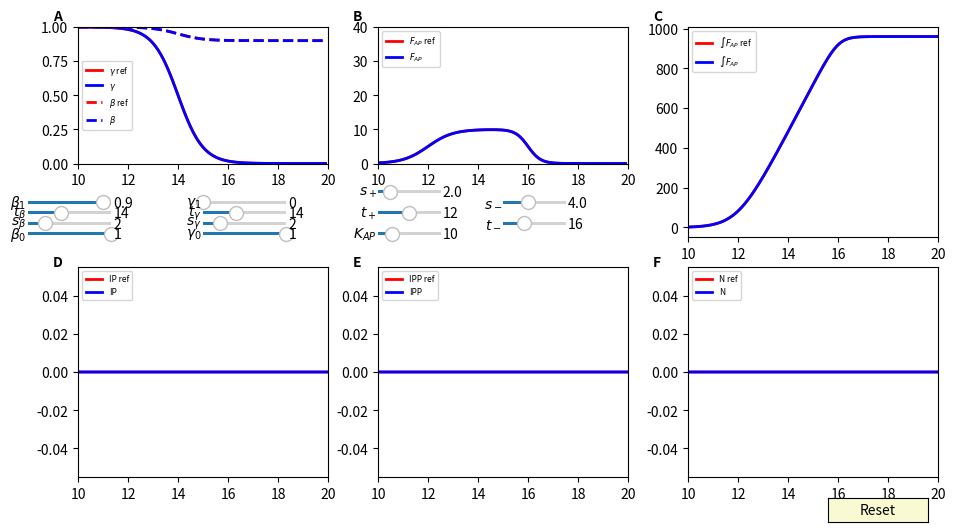

Write the Python code that produced this figure.

# coding: utf-8

# In[ ]:


import numpy as np
import matplotlib.pyplot as plt
from matplotlib.widgets import Slider, Button, RadioButtons
from matplotlib import interactive
import math


# In[ ]:


def sigmoid(t,a,b,c,d=None):
    """ return the value of sigmoid for t """
    # t, time
    # a,b,c,d sigmoid parameters
    if d==None:
        d=0.
    return a+(d-a)/(1.+math.exp(-b*(t-c)))

def sigabcd(t,a,b,c,d):
    return np.array([sigmoid(ti,a,b,c,d) for ti in t])

def fap(t,kap,tp,sp,tm,sm):
    return kap*(1.-sigmoid(t,1.,sp,tp,0.))*sigmoid(t,1.,sm,tm,0.)

def fapt(t,kap,tp,sp,tm,sm):
    return np.array([fap(ti,kap,tp,sp,tm,sm) for ti in t])


# In[ ]:


def prepare_param_and_arrays(val_arg):
    [a_alpha,b_alpha,c_alpha,d_alpha,a_beta,b_beta,c_beta,d_beta,a_delta,b_delta,c_delta,d_delta,a_gamma,b_gamma,c_gamma,d_gamma,d_dAPb,Tstart,Tend,T1G1,T1S,T1G2,T1M,T2G1,T2S,T2G2,T2M,Nm]=val_arg
    Nm = int(Nm)   # number of mesh points in the shorter phase (usually M)
    T1_cycle =T1G1+T1S+T1G2+T1M
    T2_cycle =T2G1+T2S+T2G2+T2M
    
    list_arrays=prepare_arrays(T1_cycle,T1M,T2_cycle,Nm,Tstart,Tend)
    return list_arrays


# In[ ]:


def prepare_arrays(T1_cycle,T1M,T2_cycle,Nm,Tstart,Tend):
    
    Na_1=int(math.floor(Nm*T1_cycle/T1M))
    da_1=T1_cycle/Na_1
    T = Tend-Tstart # simulation length (day)
    dt=da_1
    Nt=int(math.floor(T*24./dt))+1
    #print "Na_1,da_1,dt,Nt ",Na_1,da_1,dt,Nt
    t_ = Tstart*np.ones(Nt+1)+dt*np.arange(Nt+1)/24.
    #print "t_",t_

    da_2=dt
    Na_2=int(math.floor(T2_cycle/da_2))+1
    ca_2=(Na_2*da_2-T2_cycle)/da_2
    
    a1_=da_1*np.arange(Na_1+1)
    a2_=da_2*np.arange(Na_2+1)
    a2_[Na_2]=T2_cycle
    
    IP1  = np.zeros(Nt+1)
    
    IP1a = np.zeros(Na_1+1)
    IP1w = np.zeros(Na_1+1)
    
    
    IP2  = np.zeros(Nt+1)
    IP2a = np.zeros(Na_2+1)
    IP2w = np.zeros(Na_2+1)
    
    N  = np.zeros(Nt+1)
    N_AP  = np.zeros(Nt+1)
    alpha_  = np.zeros(Nt+1)
    beta_   = np.zeros(Nt+1)
    gamma_  = np.zeros(Nt+1)
    delta_  = np.zeros(Nt+1)
    
    IP1G1  = np.zeros(Nt+1)
    IP1S  = np.zeros(Nt+1)
    IP1G2  = np.zeros(Nt+1)
    IP1M  = np.zeros(Nt+1)
    IP2G1  = np.zeros(Nt+1)
    IP2S  = np.zeros(Nt+1)
    IP2G2  = np.zeros(Nt+1)
    IP2M  = np.zeros(Nt+1)
    return dt,da_1,da_2,Nt,Na_1,Na_2,ca_2,t_,alpha_,beta_,gamma_,delta_,a1_,a2_,IP1,IP1G1,IP1S,IP1G2,IP1M,IP1a,IP1w,IP2,IP2G1,IP2S,IP2G2,IP2M,IP2a,IP2w,N,N_AP


# In[ ]:


def compute_sol(input_arg):
    T1G1=20.9
    T1S=6.4
    T1G2=1.6
    T1M=0.5
    
    T2G1=21.3
    T2S=2.8
    T2G2=1.6
    T2M=0.5
    
    K_AP=8.
    alpha_0=1.
    alpha_1=0.
    s_alpha=3.34
    t_alpha=11.84
    
    beta_0=1
    beta_1=1.
    t_beta=25.
    s_beta=1.
    
    t_gamma=14.
    gamma_1=1.
    s_gamma=10.
    gamma_0=0.5
    
    delta_0=1.
    delta_1=0.
    t_delta=16.71
    s_delta=2.80
    [K_AP,t_alpha,s_alpha,t_delta,s_delta,gamma_0,s_gamma,t_gamma,gamma_1,beta_0,s_beta,t_beta,beta_1]=input_arg
    
    Nm=5
    Tstart=9.
    Tend=20.
    
    val_arg=[alpha_0,s_alpha,t_alpha,alpha_1,beta_0,s_beta,t_beta,beta_1,delta_0,s_delta,t_delta,delta_1,gamma_0,s_gamma,t_gamma,gamma_1,K_AP,Tstart,Tend,T1G1,T1S,T1G2,T1M,T2G1,T2S,T2G2,T2M,Nm]
    T1C=(T1G1+T1S+T1G2+T1M)
    T2C=(T2G1+T2S+T2G2+T2M)
    t_exp=range(9,20)
    list_arrays=prepare_param_and_arrays(val_arg)
    t_=list_arrays[7]
    dt=list_arrays[0]
    da_1=list_arrays[1]
    Na_1=list_arrays[4]
    alpha_=list_arrays[8]
    beta_=list_arrays[9]
    gamma_=list_arrays[10]
    delta_=list_arrays[11]
    
    ntim=len(alpha_)
    t_=np.linspace(Tstart,Tend,ntim)
    alpha_=sigabcd(t_,alpha_0,s_alpha,t_alpha,alpha_1)
    beta_=sigabcd(t_,beta_0,s_beta,t_beta,beta_1)
    gamma_=sigabcd(t_,gamma_0,s_gamma,t_gamma,gamma_1)
    delta_=sigabcd(t_,delta_0,s_delta,t_delta,delta_1)
    F_AP_=K_AP*(1.-alpha_)*delta_
    F_AP_int=[0]
    for i in range(len(t_)-1):
        F_AP_int.append(F_AP_int[i]+dt*F_AP_[i])
    IP1=list_arrays[14]
    IP1S=list_arrays[16]
    IP1M=list_arrays[18]
    IP2=list_arrays[21]
    IP2S=list_arrays[23]
    IP2M=list_arrays[25]
    N=list_arrays[28]
    N_AP=list_arrays[29]
    return t_,IP1,IP1S,IP1M,IP2,IP2S,IP2M,N,N_AP,F_AP_int




# En modifiant les paramètres de $\gamma(t)$, $\beta(t)$ et $F_{AP}(t)$ avec les réglettes, on fait apparaitre les sorties du modèle correspondant aux nouvelles valeurs, en bleu. Les sorties du modèle correspondant aux paramètres de référence sont en rouge.

# In[ ]:


fig, ax = plt.subplots(figsize=(10,6))
vert=False
left_gamma=0.05
bottom_gamma=0.5
width_gamma=0.25
height_gamma=0.35

left_fap=0.35
bottom_fap=0.5
width_fap=0.25
height_fap=0.35

left_ip=0.05
bottom_ip=0.1
width_ip=0.25
height_ip=0.35

left_ipp=0.35
bottom_ipp=0.1
width_ipp=0.25
height_ipp=0.35

left_n=0.66
bottom_n=0.1
width_n=0.25
height_n=0.35

left_int=0.66
bottom_int=0.5
width_int=0.25
height_int=0.35




plt.subplots_adjust(left=left_gamma, bottom=bottom_gamma+0.35*height_gamma,right=left_gamma+width_gamma, top=bottom_gamma+height_gamma)

Tmax=20
Tmin=10
t = np.arange(Tmin, Tmax, 0.1)
gamma_0 = 1.
gamma_1 = 0.
t_gamma= 14.
s_gamma=2.
beta_0 = 1.
beta_1 = 0.9
t_beta= 14.
s_beta=2.
kapmax=40.
kap0=10.
tp0=12.
sp0=2
tm0=16.
sm0=4


(a0,b0,c0,d0)=(gamma_0,s_gamma,t_gamma,gamma_1)
sg = sigabcd(t,gamma_0,s_gamma,t_gamma,gamma_1)
plt.plot(t, sg, lw=2, color='red',label=r'$\gamma$ ref')
lgamma, = plt.plot(t, sg, lw=2, color='blue',label=r'$\gamma$')
(a0,b0,c0,d0)=(beta_0,s_beta,t_beta,beta_1)
sb = sigabcd(t,beta_0,s_beta,t_beta,beta_1)
plt.plot(t, sb, '--',lw=2, color='red',label=r'$\beta$ ref')
lbeta, = plt.plot(t, sb, '--',lw=2, color='blue',label=r'$\beta$')
plt.text(9.,1.05,'A', fontsize=10, fontweight='bold')
plt.text(21.,1.05,'B', fontsize=10, fontweight='bold')
plt.text(33.,1.05,'C', fontsize=10, fontweight='bold')
plt.text(9.,-0.75,'D', fontsize=10, fontweight='bold')
plt.text(21.,-0.75,'E', fontsize=10, fontweight='bold')
plt.text(33.,-0.75,'F', fontsize=10, fontweight='bold')
plt.legend(loc=6,prop={'size': 6})
plt.axis([Tmin, Tmax, 0., 1.])

s = fapt(t,kap0,tp0,sp0,tm0,sm0)
FAP = plt.axes([left_fap, bottom_fap+0.35*height_fap, width_fap, 0.65*height_fap], facecolor='white')
FAP.plot(t, s, lw=2, color='red', label=r'$F_{AP}$ ref')
lfap, = FAP.plot(t, s, lw=2, color='blue', label=r'$F_{AP}$')
FAP.legend(loc=2,prop={'size': 6})
FAP.axis([Tmin, Tmax, 0., kapmax])





var_arg=[kap0,tp0,sp0,tm0,sm0,gamma_0,s_gamma,t_gamma,gamma_1,beta_0,s_beta,t_beta,beta_1]
t_,IP1,IP1S,IP1M,IP2,IP2S,IP2M,N,N_AP,F_AP_int=compute_sol(var_arg)
plt_IP=plt.axes([left_ip, bottom_ip, width_ip, height_ip], facecolor='white')
plt_IP.plot(t_, IP1+IP2, lw=2, color='red',label='IP ref')
l_IP, = plt_IP.plot(t_, IP1+IP2, lw=2, color='blue',label='IP')
plt.legend(loc=2,prop={'size': 6})
plt_IP.set_xlim([Tmin, Tmax])
maxIP=max(IP1+IP2)

plt_IPP=plt.axes([left_ipp, bottom_ipp, width_ipp, height_ipp], facecolor='white')
plt_IPP.plot(t_, IP2, lw=2, color='red',label='IPP ref')
l_IPP, = plt_IPP.plot(t_, IP2, lw=2, color='blue',label='IPP')
plt.legend(loc=2,prop={'size': 6})
plt_IPP.set_xlim([Tmin, Tmax])
maxIPP=max(IP2)

plt_N=plt.axes([left_n, bottom_n, width_n, height_n], facecolor='white')
plt_N.plot(t_, N, lw=2, color='red',label='N ref')
l_N, = plt_N.plot(t_, N, lw=2, color='blue',label='N')
plt.legend(loc=2,prop={'size': 6})
plt_N.set_xlim([Tmin, Tmax])
maxN=max(N)

plt_FAP_int=plt.axes([left_int, bottom_int, width_int, height_int], facecolor='white')
plt_FAP_int.plot(t_, F_AP_int, lw=2, color='red',label=r'$\int F_{AP}$ ref')
l_int, = plt_FAP_int.plot(t_, F_AP_int, lw=2, color='blue',label=r'$\int F_{AP}$')
plt.legend(loc=2,prop={'size': 6})
plt_FAP_int.set_xlim([Tmin, Tmax])
maxfapint=max(F_AP_int)


xgamma=left_gamma+width_gamma/2
axcolor = 'lightgoldenrodyellow'
agxa0 = plt.axes([xgamma, bottom_gamma, width_gamma/3, 0.03*height_gamma], facecolor=axcolor)
agxb0 = plt.axes([xgamma, bottom_gamma+0.05*height_gamma, width_gamma/3, 0.03*height_gamma], facecolor=axcolor)
agxc0 = plt.axes([xgamma, bottom_gamma+0.1*height_gamma, width_gamma/3, 0.03*height_gamma], facecolor=axcolor)
agxd0 = plt.axes([xgamma, bottom_gamma+0.15*height_gamma, width_gamma/3, 0.03*height_gamma], facecolor=axcolor)

sga0 = Slider(agxa0, r'$\gamma_0$', 0., 1., valinit=gamma_0)
sgb0 = Slider(agxb0, r'$s_\gamma$', 0., 10.0, valinit=s_gamma)
sgc0 = Slider(agxc0, r'$t_\gamma$', 10., 20.0, valinit=t_gamma)
sgd0 = Slider(agxd0, r'$\gamma_1$', 0., 1., valinit=gamma_1)

def update_gamma(val):
    a = sga0.val
    b = sgb0.val
    c = sgc0.val
    d = sgd0.val
    lgamma.set_ydata(sigabcd(t,a,b,c,d))
    (gamma_0,s_gamma,t_gamma,gamma_1)=(a,b,c,d)
    var_arg=[kap0,tp0,sp0,tm0,sm0,gamma_0,s_gamma,t_gamma,gamma_1,beta_0,s_beta,t_beta,beta_1]
    t_,IP1,IP1S,IP1M,IP2,IP2S,IP2M,N,N_AP,F_AP_int=compute_sol(var_arg)
    l_IP.set_ydata(IP1+IP2)
    l_IPP.set_ydata(IP2)
    l_N.set_ydata(N)
    l_int.set_ydata(F_AP_int)
    plt_FAP_int.set_ylim([0, max(maxfapint,max(F_AP_int))])
    plt_N.set_ylim([0, max(max(N),maxN)])
    plt_IP.set_ylim([0, max(max(IP1+IP2),maxIP)])
    plt_IPP.set_ylim([0, max(max(IP2),maxIPP)])
    fig.canvas.draw_idle()

sga0.on_changed(update_gamma)
sgb0.on_changed(update_gamma)
sgd0.on_changed(update_gamma)
sgc0.on_changed(update_gamma)


axcolor = 'lightgoldenrodyellow'
xbeta=0.
abxa0 = plt.axes([xbeta, bottom_gamma, width_gamma/3, 0.03*height_gamma], facecolor=axcolor)
abxb0 = plt.axes([xbeta, bottom_gamma+0.05*height_gamma, width_gamma/3, 0.03*height_gamma], facecolor=axcolor)
abxc0 = plt.axes([xbeta, bottom_gamma+0.1*height_gamma, width_gamma/3, 0.03*height_gamma], facecolor=axcolor)
abxd0 = plt.axes([xbeta, bottom_gamma+0.15*height_gamma, width_gamma/3, 0.03*height_gamma], facecolor=axcolor)

sba0 = Slider(abxa0, r'$\beta_0$', 0., 1., valinit=beta_0)
sbb0 = Slider(abxb0, r'$s_\beta$', 0., 10.0, valinit=s_beta)
sbc0 = Slider(abxc0, r'$t_\beta$', 10., 20.0, valinit=t_beta)
sbd0 = Slider(abxd0, r'$\beta_1$', 0., 1., valinit=beta_1)

def update_beta(val):
    a = sba0.val
    b = sbb0.val
    c = sbc0.val
    d = sbd0.val
    lbeta.set_ydata(sigabcd(t,a,b,c,d))
    (beta_0,s_beta,t_beta,beta_1)=(a,b,c,d)
    var_arg=[kap0,tp0,sp0,tm0,sm0,gamma_0,s_gamma,t_gamma,gamma_1,beta_0,s_beta,t_beta,beta_1]
    t_,IP1,IP1S,IP1M,IP2,IP2S,IP2M,N,N_AP,F_AP_int=compute_sol(var_arg)
    l_IP.set_ydata(IP1+IP2)
    l_IPP.set_ydata(IP2)
    l_N.set_ydata(N)
    l_int.set_ydata(F_AP_int)
    plt_FAP_int.set_ylim([0, max(maxfapint,max(F_AP_int))])
    plt_N.set_ylim([0, max(max(N),maxN)])
    plt_IP.set_ylim([0, max(max(IP1+IP2),maxIP)])
    plt_IPP.set_ylim([0, max(max(IP2),maxIPP)])
    fig.canvas.draw_idle()
sba0.on_changed(update_beta)
sbb0.on_changed(update_beta)
sbd0.on_changed(update_beta)
sbc0.on_changed(update_beta)




axcolor = 'lightgoldenrodyellow'
xfap=left_fap
fxkap0 = plt.axes([xfap, bottom_fap, width_fap/4,0.03*height_fap], facecolor=axcolor)
fxtp0 = plt.axes([xfap, bottom_fap+0.1*height_fap, width_fap/4,0.03*height_fap], facecolor=axcolor)
fxsp0 = plt.axes([xfap, bottom_fap+0.2*height_fap, width_fap/4,0.03*height_fap], facecolor=axcolor)
fxtm0 = plt.axes([xfap+width_fap/2, bottom_fap+0.05*height_fap, width_fap/4,0.03*height_fap], facecolor=axcolor)
fxsm0 = plt.axes([xfap+width_fap/2, bottom_fap+0.15*height_fap, width_fap/4,0.03*height_fap], facecolor=axcolor)

fkap0 = Slider(fxkap0, r'$K_{AP}$', 1., kapmax, valinit=kap0)
ftp0 = Slider(fxtp0, r'$t_+$', 10., 14.0, valinit=tp0)
fsp0 = Slider(fxsp0, r'$s_+$', 0.1, 10.0, valinit=sp0)
ftm0 = Slider(fxtm0, r'$t_-$', 14., 20., valinit=tm0)
fsm0 = Slider(fxsm0, r'$s_-$', 0.1, 10., valinit=sm0)

def update_fap(val):
    kap= fkap0.val
    tp = ftp0.val
    sp = fsp0.val
    tm = ftm0.val
    sm = fsm0.val
    lfap.set_ydata(fapt(t,kap,tp,sp,tm,sm))
    var_arg=[kap,tp,sp,tm,sm,gamma_0,s_gamma,t_gamma,gamma_1,beta_0,s_beta,t_beta,beta_1]
    t_,IP1,IP1S,IP1M,IP2,IP2S,IP2M,N,N_AP,F_AP_int=compute_sol(var_arg)
    l_IP.set_ydata(IP1+IP2)
    l_IPP.set_ydata(IP2)
    l_N.set_ydata(N)
    l_int.set_ydata(F_AP_int)
    plt_FAP_int.set_ylim([0, max(maxfapint,max(F_AP_int))])
    plt_N.set_ylim([0, max(max(N),maxN)])
    plt_IP.set_ylim([0, max(max(IP1+IP2),maxIP)])
    plt_IPP.set_ylim([0, max(max(IP2),maxIPP)])
    
    fig.canvas.draw_idle()
fkap0.on_changed(update_fap)
ftp0.on_changed(update_fap)
fsp0.on_changed(update_fap)
ftm0.on_changed(update_fap)
fsm0.on_changed(update_fap)


resetax = plt.axes([0.8, 0.025, 0.1, 0.04])
button = Button(resetax, 'Reset', color=axcolor, hovercolor='0.975')


def reset(event):
    sba0.reset()
    sbb0.reset()
    sbc0.reset()
    sbd0.reset()
    sga0.reset()
    sgb0.reset()
    sgc0.reset()
    sgd0.reset()
    fkap0.reset()
    ftp0.reset()
    fsp0.reset()
    ftm0.reset()
    fsm0.reset()
button.on_clicked(reset)



plt.show()

